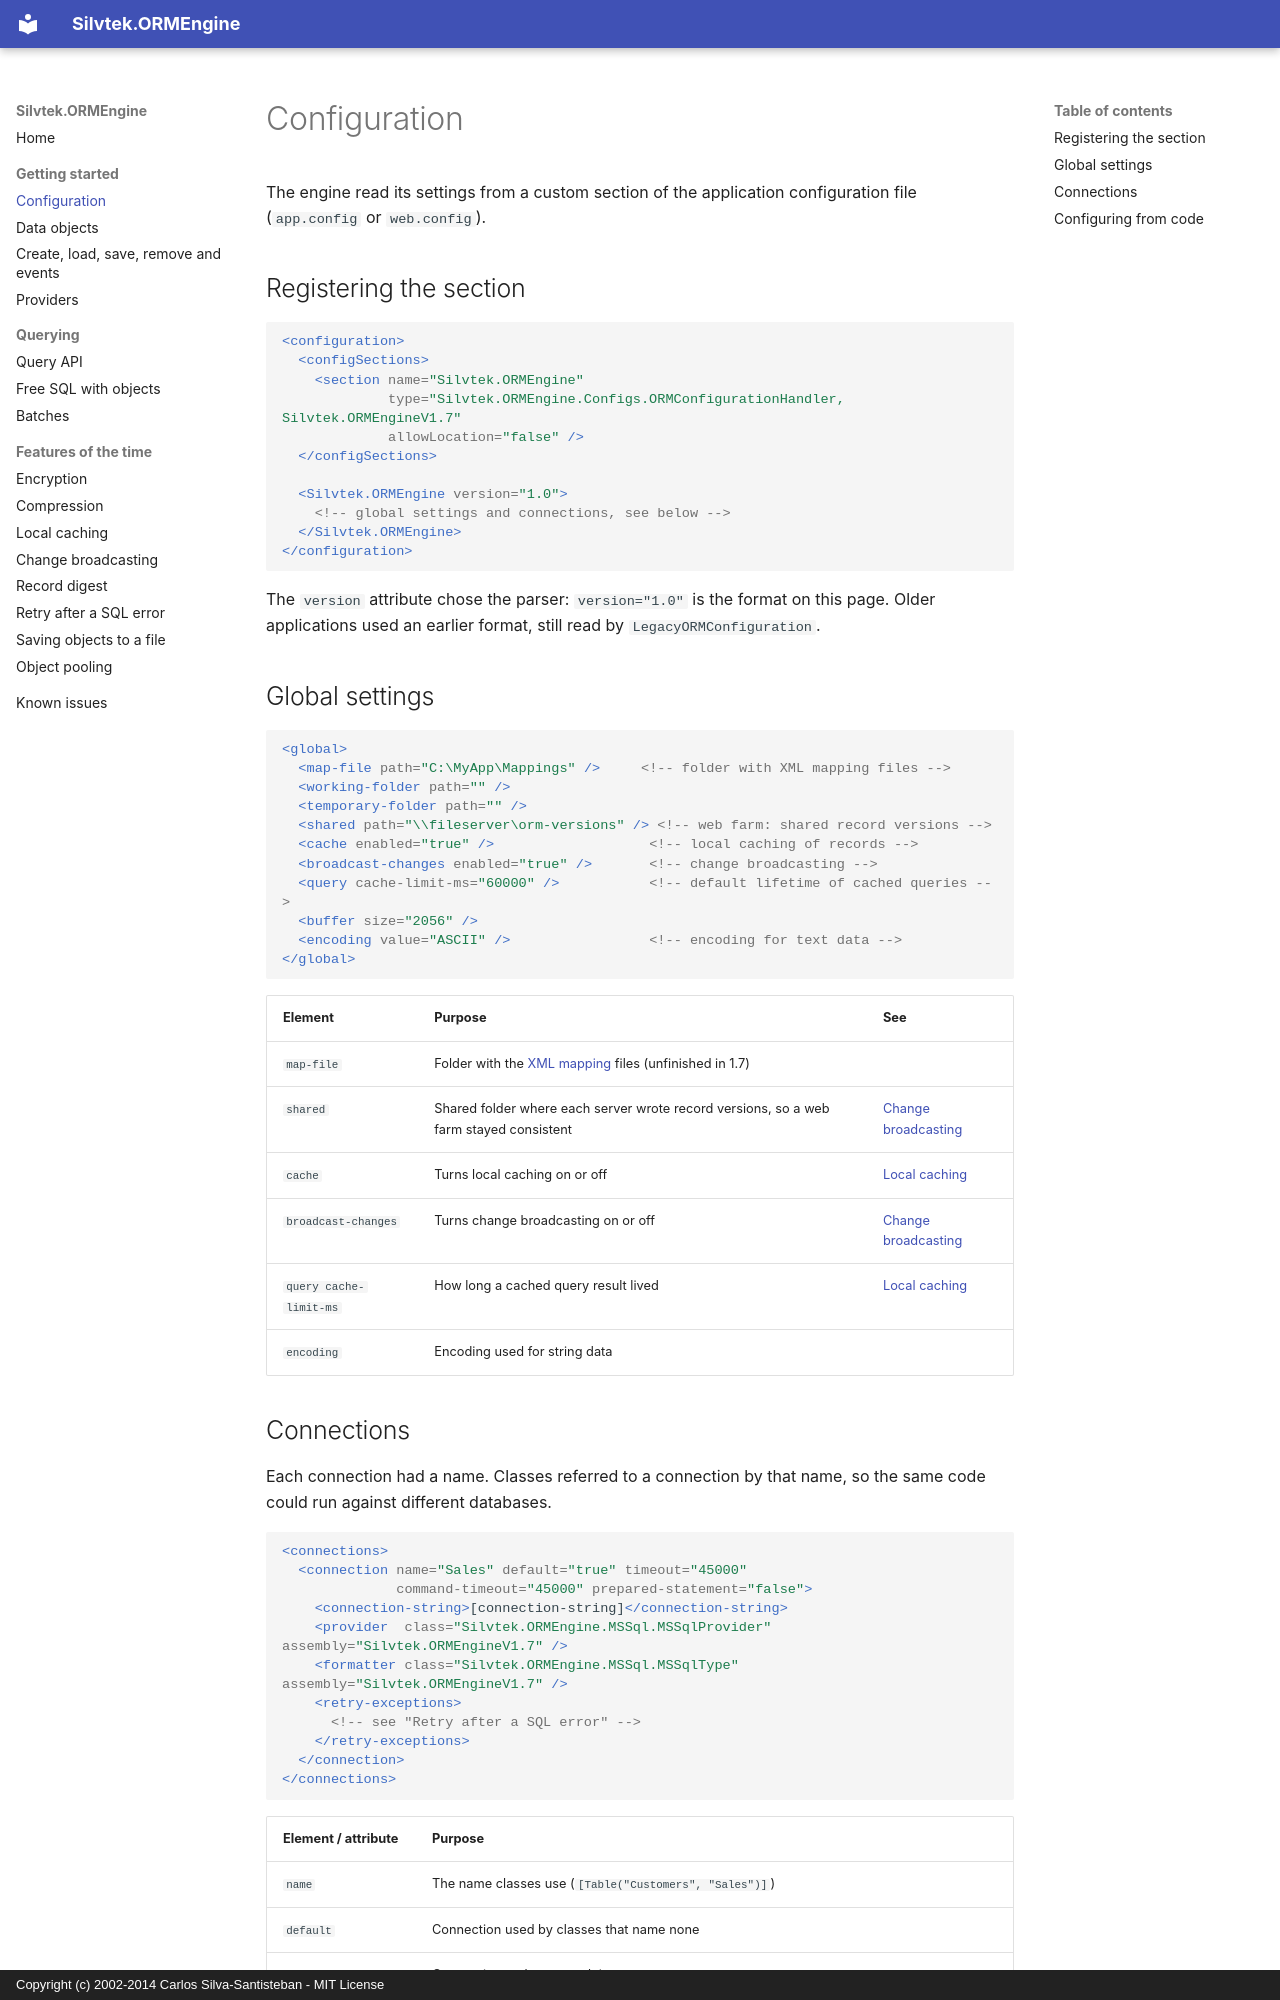

repository: csantisteban/silvtek.ormengine · page: configuration/index.html · generator: mkdocs · copyright: Copyright (c) 2002-2014 Carlos Silva-Santisteban - MIT License

# Configuration

The engine read its settings from a custom section of the application
configuration file (`app.config` or `web.config`).

## Registering the section

```xml
<configuration>
  <configSections>
    <section name="Silvtek.ORMEngine"
             type="Silvtek.ORMEngine.Configs.ORMConfigurationHandler, Silvtek.ORMEngineV1.7"
             allowLocation="false" />
  </configSections>

  <Silvtek.ORMEngine version="1.0">
    <!-- global settings and connections, see below -->
  </Silvtek.ORMEngine>
</configuration>
```

The `version` attribute chose the parser: `version="1.0"` is the format on
this page. Older applications used an earlier format, still read by
`LegacyORMConfiguration`.

## Global settings

```xml
<global>
  <map-file path="C:\MyApp\Mappings" />     <!-- folder with XML mapping files -->
  <working-folder path="" />
  <temporary-folder path="" />
  <shared path="\\fileserver\orm-versions" /> <!-- web farm: shared record versions -->
  <cache enabled="true" />                   <!-- local caching of records -->
  <broadcast-changes enabled="true" />       <!-- change broadcasting -->
  <query cache-limit-ms="60000" />           <!-- default lifetime of cached queries -->
  <buffer size="2056" />
  <encoding value="ASCII" />                 <!-- encoding for text data -->
</global>
```

| Element | Purpose | See |
|---|---|---|
| `map-file` | Folder with the [XML mapping](data-objects.md#mapping-with-an-xml-file) files (unfinished in 1.7) | |
| `shared` | Shared folder where each server wrote record versions, so a web farm stayed consistent | [Change broadcasting](change-broadcasting.md#across-servers) |
| `cache` | Turns local caching on or off | [Local caching](caching.md) |
| `broadcast-changes` | Turns change broadcasting on or off | [Change broadcasting](change-broadcasting.md) |
| `query cache-limit-ms` | How long a cached query result lived | [Local caching](caching.md#query-cache) |
| `encoding` | Encoding used for string data | |
